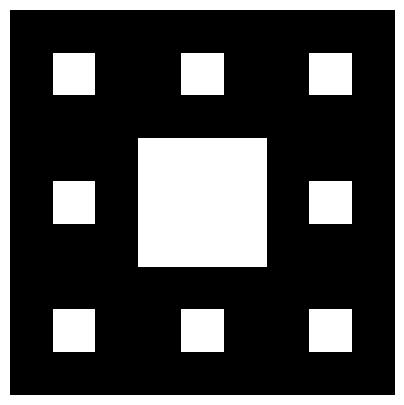

Write Python code to recreate this figure.
import numpy as np
import matplotlib.pyplot as plt

def sierpinski_carpet(depth):

  if depth == 0:
    return np.ones((1, 1))

  carpet = sierpinski_carpet(depth - 1)
  center = np.zeros_like(carpet)
    
  squares = np.block([[carpet, carpet, carpet],
                      [carpet, center, carpet],
                      [carpet, carpet, carpet]])

  return squares

fig, ax = plt.subplots(figsize=(5, 5))

ax.set_aspect('equal')
ax.set_axis_off()

carpet = sierpinski_carpet(depth=2)

plt.imshow(carpet, cmap='binary')
plt.show()


# 1. import numpy as np: This line imports the numpy library and assigns it the alias "np". 
# 2. import matplotlib.pyplot as plt: This line imports the matplotlib library and assigns it the alias "plt".
# 3. def sierpinski_carpet(depth): This line defines a function called "sierpinski_carpet" that takes an argument called "depth".
# 4. if depth == 0: This line checks if the "depth" argument is equal to 0. 
# 5. return np.ones((1, 1)): This line returns an array of ones with shape (1,1) if the "depth" argument is equal to 0.
# 6. carpet = sierpinski_carpet(depth - 1): This line assigns the return value of the function "sierpinski_carpet" with argument "depth - 1" to the variable "carpet".
# 7. center = np.zeros_like(carpet): This line assigns an array of zeros with the same shape as the "carpet" variable to the variable "center".
# 8. squares = np.block([[carpet, carpet, carpet], [carpet, center, carpet], [carpet, carpet, carpet]]): This line creates an array of shape (3, 3) with the "carpet" and "center" variables as elements.
# 9. return squares: This line returns the array "squares".
# 10. fig, ax = plt.subplots(figsize=(5, 5)): This line creates a figure and assigns it to the variables "fig" and "ax".
# 11. ax.set_aspect('equal'): This line sets the aspect ratio of the figure to "equal".
# 12. ax.set_axis_off(): This line turns off the axes of the figure.
# 13. carpet = sierpinski_carpet(depth=2): This line assigns the return value of the function "sierpinski_carpet" with argument "depth=2" to the variable "carpet".
# 14. plt.imshow(carpet, cmap='binary'): This line creates an image from the "carpet" variable and sets the colormap to "binary".
# 15. plt.show(): This line displays the figure.